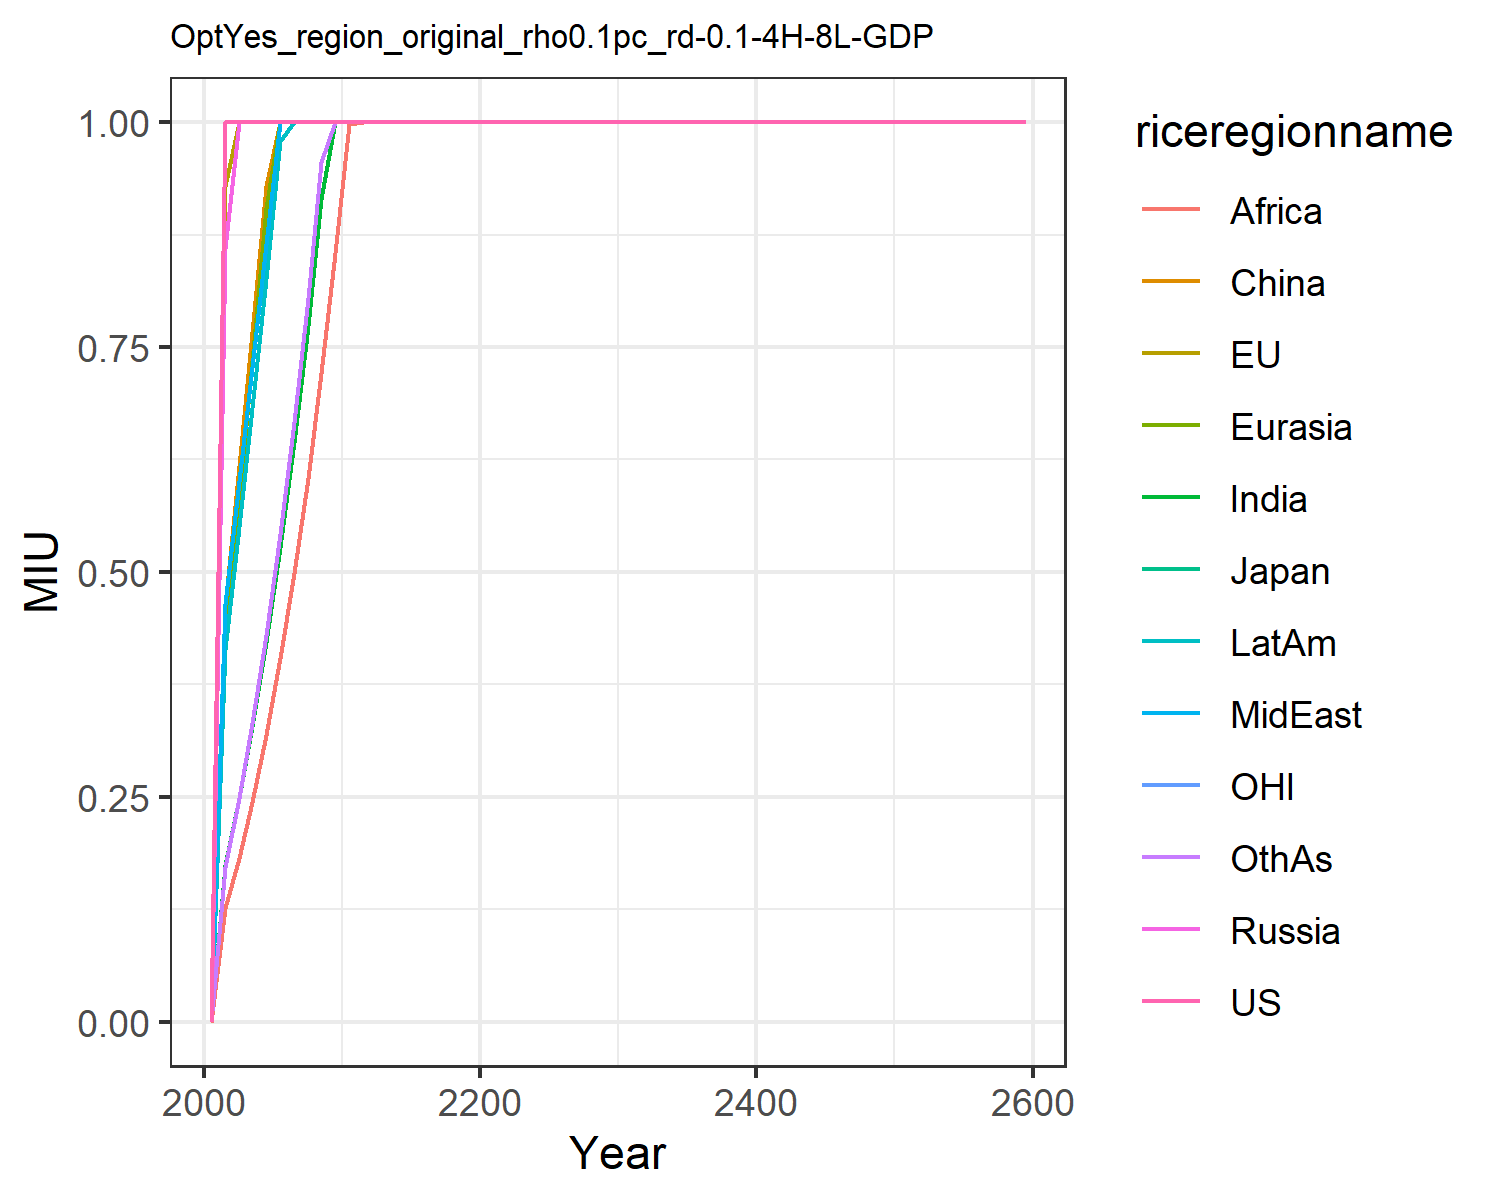

Values plotted in this chart, from the file beside it:
0.0, 0.0, 0.0, 0.0, 0.0, 0.0, 0.0, 0.0, 0.0, 0.0, 0.0, 0.0
1.0, 0.9293, 1.0, 0.8603, 0.4264, 0.4623, 0.174, 0.4641, 0.126, 0.414, 1.0, 0.1723
1.0, 1.0, 1.0, 1.0, 0.5802, 0.6174, 0.2484, 0.6008, 0.1821, 0.5498, 1.0, 0.2482
1.0, 1.0, 1.0, 1.0, 0.734, 0.7673, 0.3282, 0.7276, 0.244, 0.6822, 1.0, 0.3316
1.0, 1.0, 1.0, 1.0, 0.9047, 0.9292, 0.4217, 0.8642, 0.319, 0.8258, 1.0, 0.4302
1.0, 1.0, 1.0, 1.0, 1.0, 1.0, 0.5275, 1.0, 0.4048, 0.9793, 1.0, 0.5425
1.0, 1.0, 1.0, 1.0, 1.0, 1.0, 0.6446, 1.0, 0.499, 1.0, 1.0, 0.667
1.0, 1.0, 1.0, 1.0, 1.0, 1.0, 0.7737, 1.0, 0.6044, 1.0, 1.0, 0.8047
1.0, 1.0, 1.0, 1.0, 1.0, 1.0, 0.9145, 1.0, 0.7211, 1.0, 1.0, 0.9559
1.0, 1.0, 1.0, 1.0, 1.0, 1.0, 1.0, 1.0, 0.8544, 1.0, 1.0, 1.0
1.0, 1.0, 1.0, 1.0, 1.0, 1.0, 1.0, 1.0, 0.998, 1.0, 1.0, 1.0
1.0, 1.0, 1.0, 1.0, 1.0, 1.0, 1.0, 1.0, 1.0, 1.0, 1.0, 1.0
1.0, 1.0, 1.0, 1.0, 1.0, 1.0, 1.0, 1.0, 1.0, 1.0, 1.0, 1.0
1.0, 1.0, 1.0, 1.0, 1.0, 1.0, 1.0, 1.0, 1.0, 1.0, 1.0, 1.0
1.0, 1.0, 1.0, 1.0, 1.0, 1.0, 1.0, 1.0, 1.0, 1.0, 1.0, 1.0
1.0, 1.0, 1.0, 1.0, 1.0, 1.0, 1.0, 1.0, 1.0, 1.0, 1.0, 1.0
1.0, 1.0, 1.0, 1.0, 1.0, 1.0, 1.0, 1.0, 1.0, 1.0, 1.0, 1.0
1.0, 1.0, 1.0, 1.0, 1.0, 1.0, 1.0, 1.0, 1.0, 1.0, 1.0, 1.0
1.0, 1.0, 1.0, 1.0, 1.0, 1.0, 1.0, 1.0, 1.0, 1.0, 1.0, 1.0
1.0, 1.0, 1.0, 1.0, 1.0, 1.0, 1.0, 1.0, 1.0, 1.0, 1.0, 1.0
1.0, 1.0, 1.0, 1.0, 1.0, 1.0, 1.0, 1.0, 1.0, 1.0, 1.0, 1.0
1.0, 1.0, 1.0, 1.0, 1.0, 1.0, 1.0, 1.0, 1.0, 1.0, 1.0, 1.0
1.0, 1.0, 1.0, 1.0, 1.0, 1.0, 1.0, 1.0, 1.0, 1.0, 1.0, 1.0
1.0, 1.0, 1.0, 1.0, 1.0, 1.0, 1.0, 1.0, 1.0, 1.0, 1.0, 1.0
1.0, 1.0, 1.0, 1.0, 1.0, 1.0, 1.0, 1.0, 1.0, 1.0, 1.0, 1.0
1.0, 1.0, 1.0, 1.0, 1.0, 1.0, 1.0, 1.0, 1.0, 1.0, 1.0, 1.0
1.0, 1.0, 1.0, 1.0, 1.0, 1.0, 1.0, 1.0, 1.0, 1.0, 1.0, 1.0
1.0, 1.0, 1.0, 1.0, 1.0, 1.0, 1.0, 1.0, 1.0, 1.0, 1.0, 1.0
1.0, 1.0, 1.0, 1.0, 1.0, 1.0, 1.0, 1.0, 1.0, 1.0, 1.0, 1.0
1.0, 1.0, 1.0, 1.0, 1.0, 1.0, 1.0, 1.0, 1.0, 1.0, 1.0, 1.0
1.0, 1.0, 1.0, 1.0, 1.0, 1.0, 1.0, 1.0, 1.0, 1.0, 1.0, 1.0
1.0, 1.0, 1.0, 1.0, 1.0, 1.0, 1.0, 1.0, 1.0, 1.0, 1.0, 1.0
1.0, 1.0, 1.0, 1.0, 1.0, 1.0, 1.0, 1.0, 1.0, 1.0, 1.0, 1.0
1.0, 1.0, 1.0, 1.0, 1.0, 1.0, 1.0, 1.0, 1.0, 1.0, 1.0, 1.0
1.0, 1.0, 1.0, 1.0, 1.0, 1.0, 1.0, 1.0, 1.0, 1.0, 1.0, 1.0
1.0, 1.0, 1.0, 1.0, 1.0, 1.0, 1.0, 1.0, 1.0, 1.0, 1.0, 1.0
1.0, 1.0, 1.0, 1.0, 1.0, 1.0, 1.0, 1.0, 1.0, 1.0, 1.0, 1.0
1.0, 1.0, 1.0, 1.0, 1.0, 1.0, 1.0, 1.0, 1.0, 1.0, 1.0, 1.0
1.0, 1.0, 1.0, 1.0, 1.0, 1.0, 1.0, 1.0, 1.0, 1.0, 1.0, 1.0
1.0, 1.0, 1.0, 1.0, 1.0, 1.0, 1.0, 1.0, 1.0, 1.0, 1.0, 1.0
1.0, 1.0, 1.0, 1.0, 1.0, 1.0, 1.0, 1.0, 1.0, 1.0, 1.0, 1.0
1.0, 1.0, 1.0, 1.0, 1.0, 1.0, 1.0, 1.0, 1.0, 1.0, 1.0, 1.0
1.0, 1.0, 1.0, 1.0, 1.0, 1.0, 1.0, 1.0, 1.0, 1.0, 1.0, 1.0
1.0, 1.0, 1.0, 1.0, 1.0, 1.0, 1.0, 1.0, 1.0, 1.0, 1.0, 1.0
1.0, 1.0, 1.0, 1.0, 1.0, 1.0, 1.0, 1.0, 1.0, 1.0, 1.0, 1.0
1.0, 1.0, 1.0, 1.0, 1.0, 1.0, 1.0, 1.0, 1.0, 1.0, 1.0, 1.0
1.0, 1.0, 1.0, 1.0, 1.0, 1.0, 1.0, 1.0, 1.0, 1.0, 1.0, 1.0
1.0, 1.0, 1.0, 1.0, 1.0, 1.0, 1.0, 1.0, 1.0, 1.0, 1.0, 1.0
1.0, 1.0, 1.0, 1.0, 1.0, 1.0, 1.0, 1.0, 1.0, 1.0, 1.0, 1.0
1.0, 1.0, 1.0, 1.0, 1.0, 1.0, 1.0, 1.0, 1.0, 1.0, 1.0, 1.0
1.0, 1.0, 1.0, 1.0, 1.0, 1.0, 1.0, 1.0, 1.0, 1.0, 1.0, 1.0
1.0, 1.0, 1.0, 1.0, 1.0, 1.0, 1.0, 1.0, 1.0, 1.0, 1.0, 1.0
1.0, 1.0, 1.0, 1.0, 1.0, 1.0, 1.0, 1.0, 1.0, 1.0, 1.0, 1.0
1.0, 1.0, 1.0, 1.0, 1.0, 1.0, 1.0, 1.0, 1.0, 1.0, 1.0, 1.0
1.0, 1.0, 1.0, 1.0, 1.0, 1.0, 1.0, 1.0, 1.0, 1.0, 1.0, 1.0
1.0, 1.0, 1.0, 1.0, 1.0, 1.0, 1.0, 1.0, 1.0, 1.0, 1.0, 1.0
1.0, 1.0, 1.0, 1.0, 1.0, 1.0, 1.0, 1.0, 1.0, 1.0, 1.0, 1.0
1.0, 1.0, 1.0, 1.0, 1.0, 1.0, 1.0, 1.0, 1.0, 1.0, 1.0, 1.0
1.0, 1.0, 1.0, 1.0, 1.0, 1.0, 1.0, 1.0, 1.0, 1.0, 1.0, 1.0
1.0, 1.0, 1.0, 1.0, 1.0, 1.0, 1.0, 1.0, 1.0, 1.0, 1.0, 1.0
